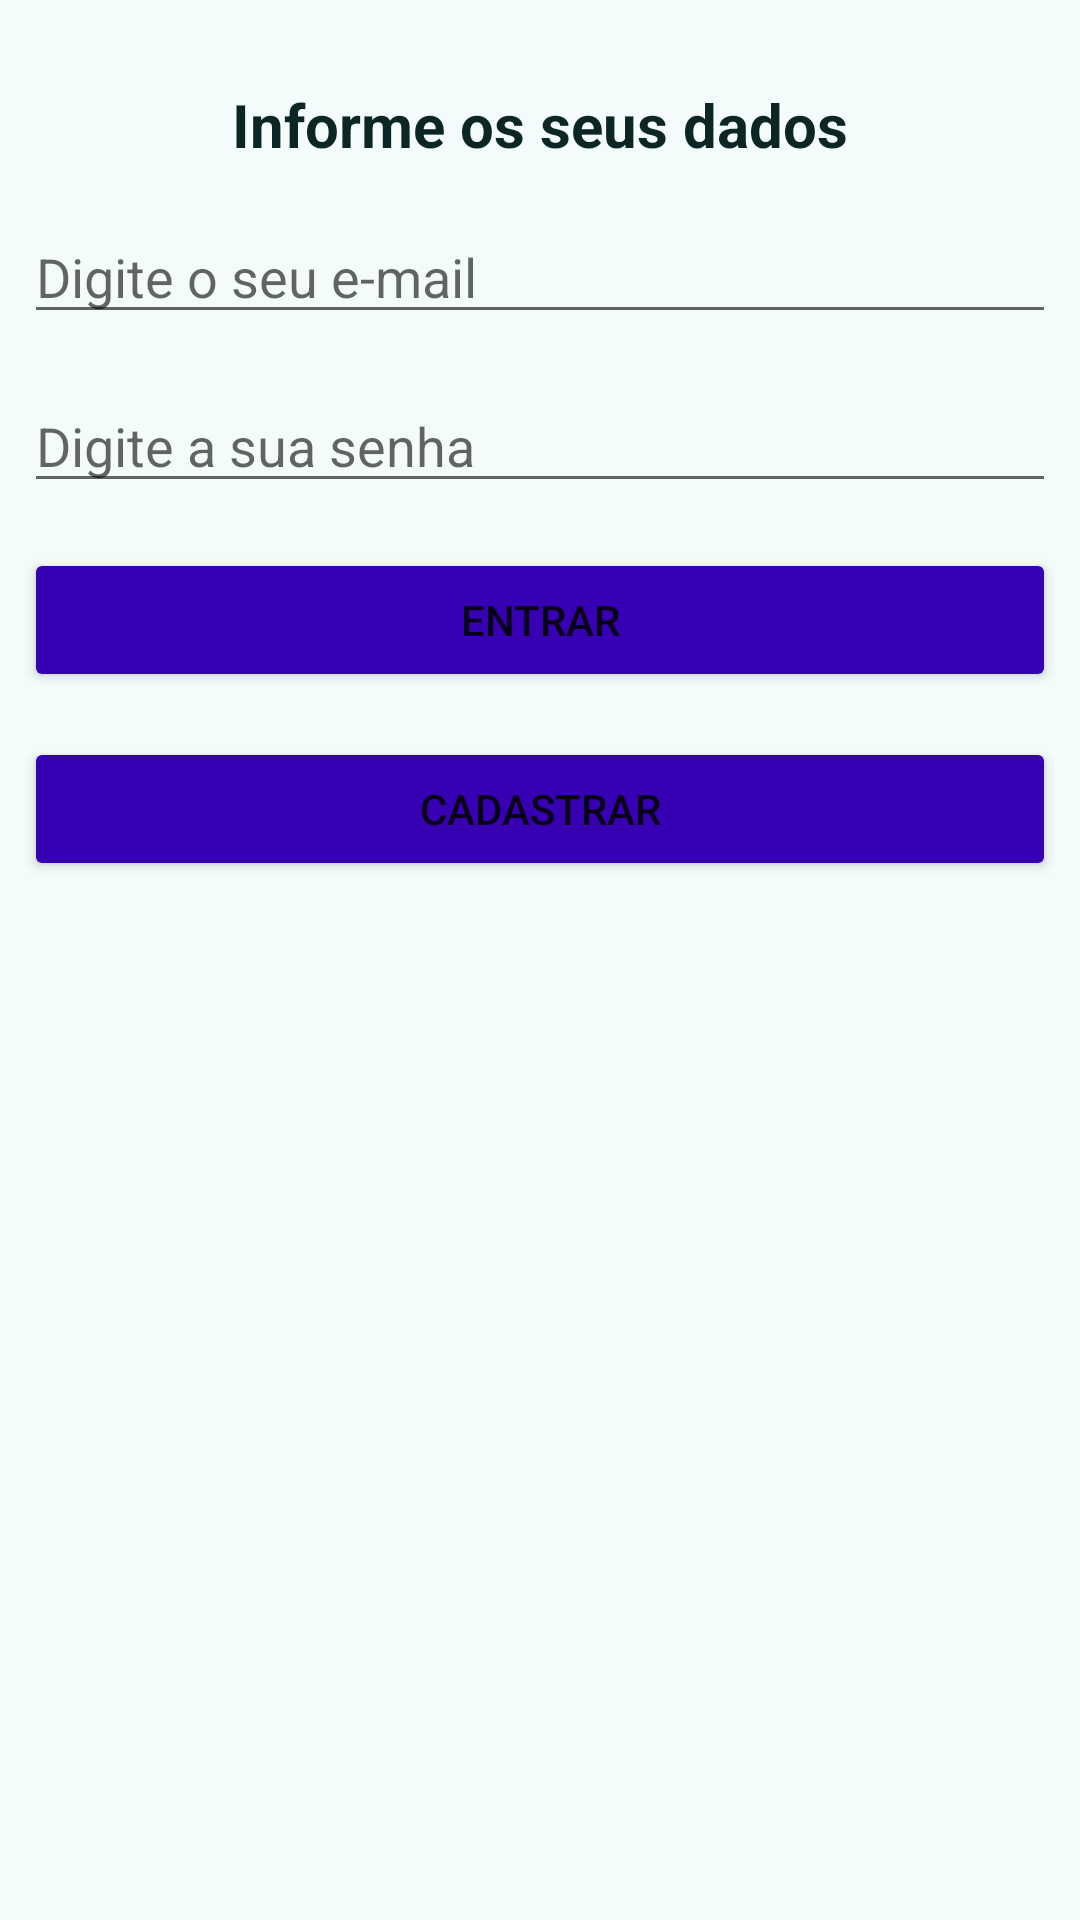

Write the Android layout XML for this screen, with the resource values it uses.
<!-- AndroidManifest.xml: application theme Theme.GerenciadorDeStreamings -->
<!-- res/layout/activity_login.xml -->
<?xml version="1.0" encoding="utf-8"?>
<androidx.constraintlayout.widget.ConstraintLayout xmlns:android="http://schemas.android.com/apk/res/android"
    xmlns:app="http://schemas.android.com/apk/res-auto"
    xmlns:tools="http://schemas.android.com/tools"
    android:layout_width="match_parent"
    android:layout_height="match_parent"
    android:background="#F4FBFB"
    tools:context=".LoginActivity">

    <LinearLayout
        android:layout_width="match_parent"
        android:layout_height="match_parent"
        android:layout_marginStart="8dp"
        android:layout_marginTop="8dp"
        android:layout_marginEnd="8dp"
        android:layout_marginBottom="5dp"
        android:background="#F4FBFB"
        android:orientation="vertical"
        app:layout_constraintBottom_toBottomOf="parent"
        app:layout_constraintEnd_toEndOf="parent"
        app:layout_constraintStart_toStartOf="parent"
        app:layout_constraintTop_toTopOf="parent">

        <TextView
            android:id="@+id/textTituloLogin"
            android:layout_width="match_parent"
            android:layout_height="wrap_content"
            android:layout_marginTop="20dp"
            android:text="Informe os seus dados"
            android:textAlignment="center"
            android:textColor="#0B2624"
            android:textSize="20dp"
            android:textStyle="bold" />

        <EditText
            android:id="@+id/etEmail"
            android:layout_width="match_parent"
            android:layout_height="wrap_content"
            android:layout_marginTop="15sp"
            android:ems="10"
            android:hint="Digite o seu e-mail"
            android:inputType="textPersonName" />

        <EditText
            android:id="@+id/etSenha"
            android:layout_width="match_parent"
            android:layout_height="wrap_content"
            android:layout_marginTop="15sp"
            android:ems="10"
            android:hint="Digite a sua senha"
            android:inputType="textPersonName" />

        <Button
            android:id="@+id/btnEntrar"
            android:layout_width="match_parent"
            android:layout_height="wrap_content"
            android:layout_marginTop="15sp"
            android:backgroundTint="@color/purple_700"
            android:insetLeft="50dp"
            android:insetRight="50dp"
            android:text="Entrar" />

        <Button
            android:id="@+id/btnCadastrar"
            android:layout_width="match_parent"
            android:layout_height="wrap_content"
            android:layout_marginTop="15sp"
            android:backgroundTint="@color/purple_700"
            android:insetLeft="50dp"
            android:insetRight="50dp"
            android:text="Cadastrar" />

    </LinearLayout>
</androidx.constraintlayout.widget.ConstraintLayout>
<!-- resources referenced by this layout -->
<resources>
  <color name="purple_700">#FF3700B3</color>
  <style name="Theme.GerenciadorDeStreamings" parent="Theme.MaterialComponents.DayNight.DarkActionBar">
          
          <item name="colorPrimary">@color/purple_500</item>
          <item name="colorPrimaryVariant">@color/purple_700</item>
          <item name="colorOnPrimary">@color/white</item>
          
          <item name="colorSecondary">@color/teal_200</item>
          <item name="colorSecondaryVariant">@color/teal_700</item>
          <item name="colorOnSecondary">@color/black</item>
          
          <item name="android:statusBarColor">?attr/colorPrimaryVariant</item>
          
      </style>
  <color name="purple_500">#FF6200EE</color>
  <color name="white">#FFFFFFFF</color>
  <color name="teal_200">#FF03DAC5</color>
  <color name="teal_700">#FF018786</color>
  <color name="black">#FF000000</color>
</resources>
